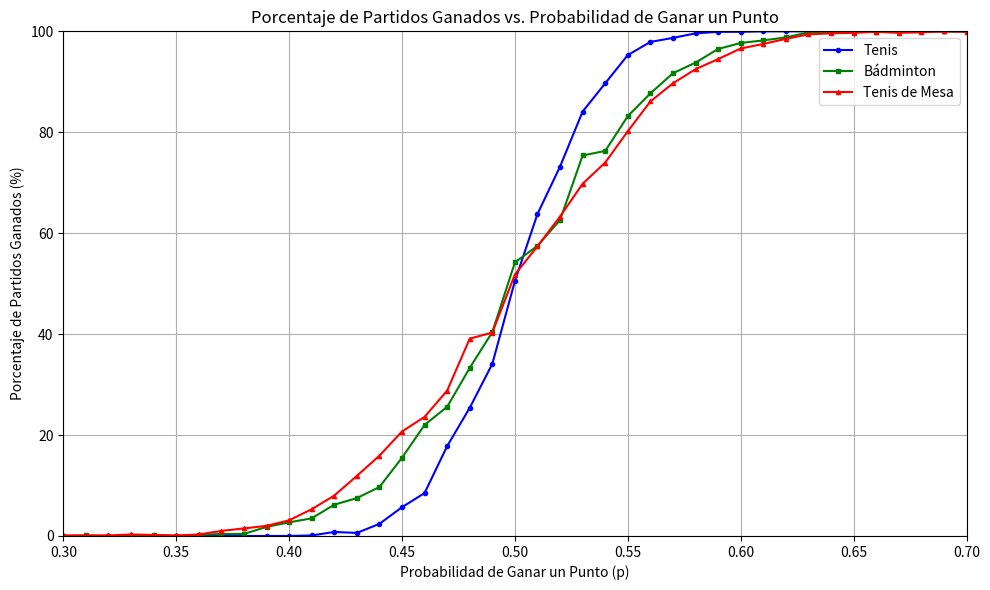

The matplotlib source for this figure:
import random
import matplotlib.pyplot as plt

# ------------------ TENIS ------------------
def jugar_tiebreak(p):
    puntos_tb = 0
    puntos_tb_rival = 0
    while True:
        if random.random() < p:
            puntos_tb += 1
        else:
            puntos_tb_rival += 1
        if (puntos_tb >= 7 or puntos_tb_rival >= 7) and abs(puntos_tb - puntos_tb_rival) >= 2:
            return puntos_tb > puntos_tb_rival

def simular_tenis(p):
    puntuacion = 0
    puntuacion_rival = 0
    juegos = 0
    juegos_rival = 0
    sets = 0
    sets_rival = 0

    while sets < 3 and sets_rival < 3:
        if random.random() < p:
            puntuacion += 1
        else:
            puntuacion_rival += 1

        if puntuacion >= 4 or puntuacion_rival >= 4:
            diff = puntuacion - puntuacion_rival
            if diff >= 2:
                juegos += 1
                puntuacion = 0
                puntuacion_rival = 0
            elif diff <= -2:
                juegos_rival += 1
                puntuacion = 0
                puntuacion_rival = 0

        if juegos == 6 and juegos_rival == 6:
            if jugar_tiebreak(p):
                sets += 1
            else:
                sets_rival += 1
            juegos = 0
            juegos_rival = 0
        elif (juegos >= 6 or juegos_rival >= 6) and abs(juegos - juegos_rival) >= 2:
            if juegos > juegos_rival:
                sets += 1
            else:
                sets_rival += 1
            juegos = 0
            juegos_rival = 0

    return sets > sets_rival

# ------------------ BÁDMINTON ------------------
def simular_badminton(p):
    sets = 0
    sets_rival = 0
    while sets < 2 and sets_rival < 2:
        puntos = 0
        puntos_rival = 0
        while True:
            if random.random() < p:
                puntos += 1
            else:
                puntos_rival += 1
            if (puntos >= 21 or puntos_rival >= 21) and abs(puntos - puntos_rival) >= 2:
                if puntos > puntos_rival:
                    sets += 1
                else:
                    sets_rival += 1
                break
    return sets > sets_rival

# ------------------ TENIS DE MESA ------------------
def simular_tenis_mesa(p):
    sets = 0
    sets_rival = 0
    while sets < 3 and sets_rival < 3:
        puntos = 0
        puntos_rival = 0
        while True:
            if random.random() < p:
                puntos += 1
            else:
                puntos_rival += 1
            if (puntos >= 11 or puntos_rival >= 11) and abs(puntos - puntos_rival) >= 2:
                if puntos > puntos_rival:
                    sets += 1
                else:
                    sets_rival += 1
                break
    return sets > sets_rival

# ------------------ Simulación y gráfica ------------------
probabilidades = [round(i / 100, 2) for i in range(0, 101)]
porcentajes_tenis = []
porcentajes_badminton = []
porcentajes_tenis_mesa = []

for p in probabilidades:
    total_partidos = 1000
    victorias_tenis = sum(simular_tenis(p) for _ in range(total_partidos))
    victorias_badminton = sum(simular_badminton(p) for _ in range(total_partidos))
    victorias_tenis_mesa = sum(simular_tenis_mesa(p) for _ in range(total_partidos))

    porcentajes_tenis.append((victorias_tenis / total_partidos) * 100)
    porcentajes_badminton.append((victorias_badminton / total_partidos) * 100)
    porcentajes_tenis_mesa.append((victorias_tenis_mesa / total_partidos) * 100)

    if p == 0.54:
        print("Esta es la probabilidad obtenida usando p =", p)
        print("Tenis - Partidos ganados:", victorias_tenis)
        print("Tenis - Partidos perdidos:", total_partidos - victorias_tenis)
        print("Bádminton - Partidos ganados:", victorias_badminton)
        print("Bádminton - Partidos perdidos:", total_partidos - victorias_badminton)
        print("Tenis de Mesa - Partidos ganados:", victorias_tenis_mesa)
        print("Tenis de Mesa - Partidos perdidos:", total_partidos - victorias_tenis_mesa)

# ------------------ Gráfica ------------------
plt.figure(figsize=(10, 6))
plt.plot(probabilidades, porcentajes_tenis, label='Tenis', color='blue', marker='o', markersize=3)
plt.plot(probabilidades, porcentajes_badminton, label='Bádminton', color='green', marker='s', markersize=3)
plt.plot(probabilidades, porcentajes_tenis_mesa, label='Tenis de Mesa', color='red', marker='^', markersize=3)
plt.title('Porcentaje de Partidos Ganados vs. Probabilidad de Ganar un Punto')
plt.xlabel('Probabilidad de Ganar un Punto (p)')
plt.ylabel('Porcentaje de Partidos Ganados (%)')
plt.grid(True)
plt.xlim(0.3, 0.7)
plt.ylim(0, 100)
plt.legend()
plt.tight_layout()
plt.show()